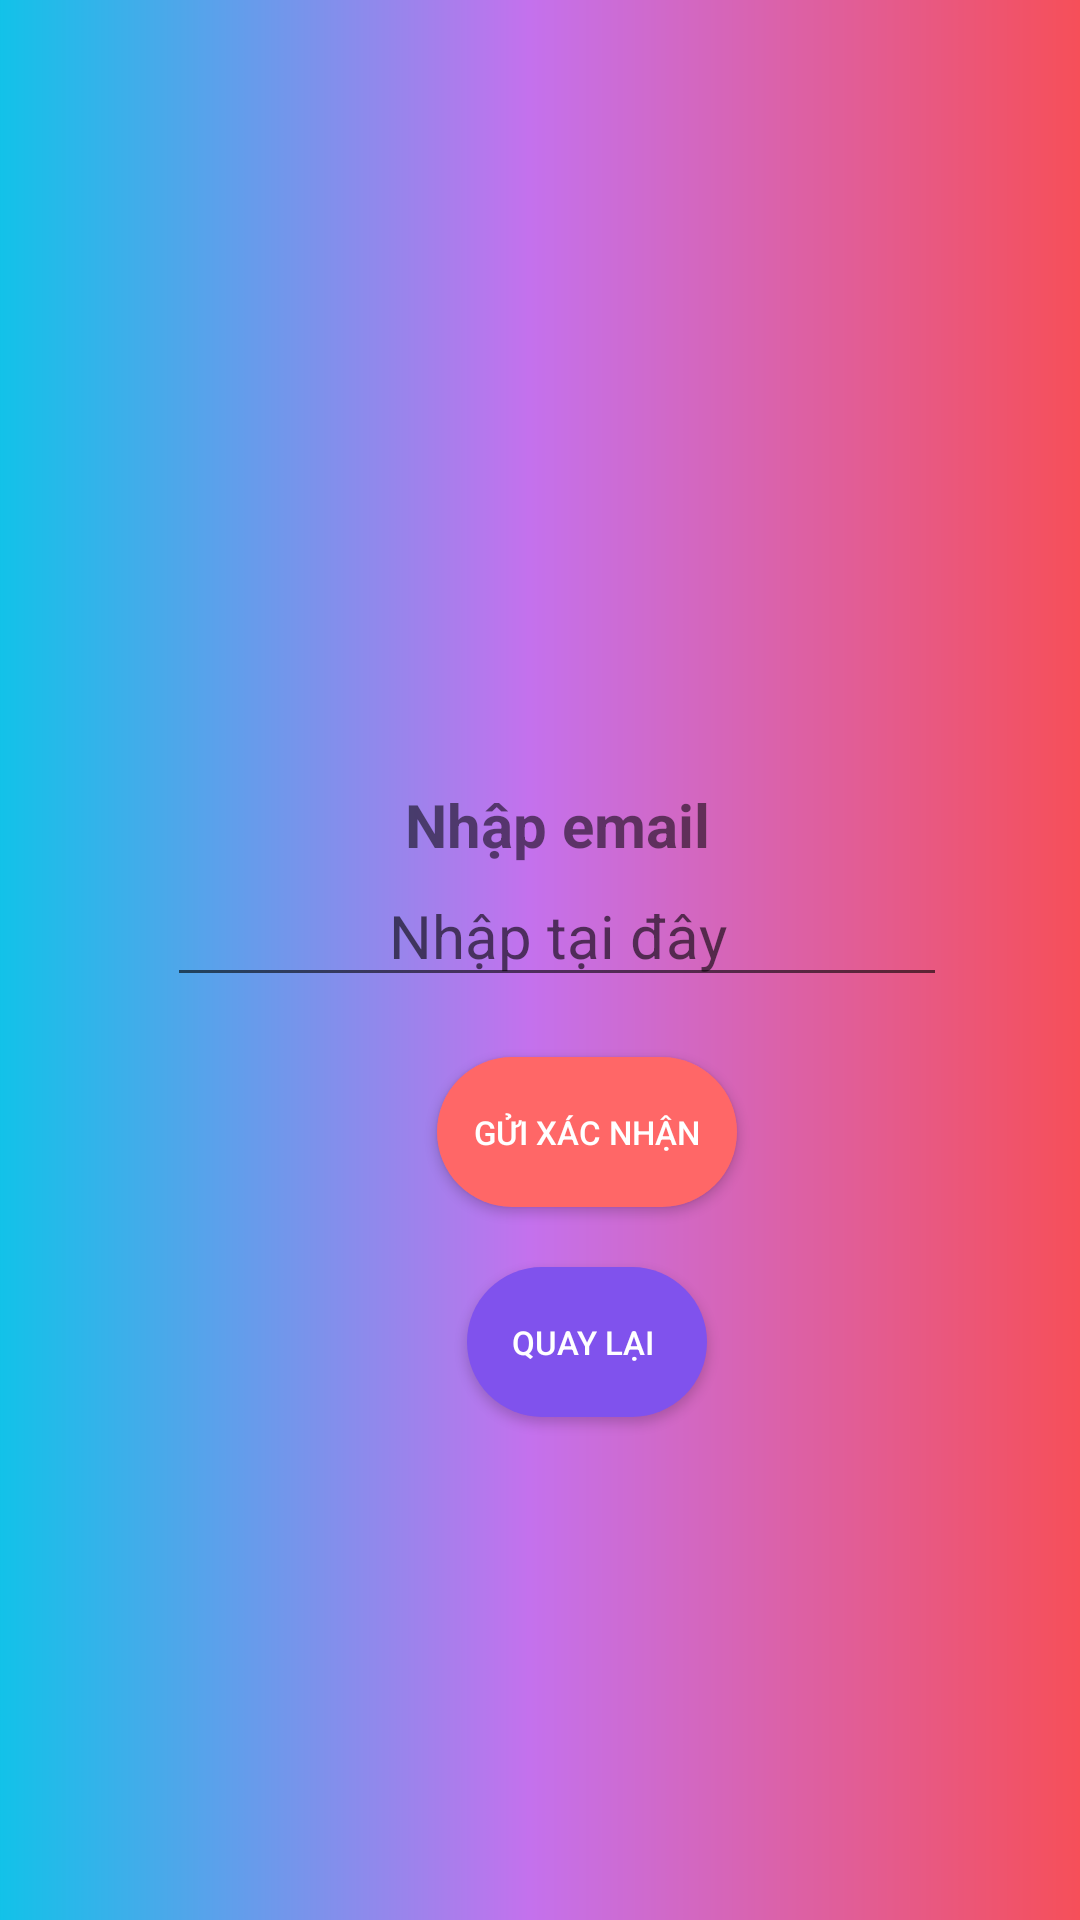

Write the Android layout XML for this screen, with the resource values it uses.
<!-- AndroidManifest.xml: application theme Theme.AppCompat.DayNight.DarkActionBar -->
<!-- res/layout/activity_forgot_pass.xml -->
<?xml version="1.0" encoding="utf-8"?>
<androidx.constraintlayout.widget.ConstraintLayout xmlns:android="http://schemas.android.com/apk/res/android"
    xmlns:app="http://schemas.android.com/apk/res-auto"
    xmlns:tools="http://schemas.android.com/tools"
    android:layout_width="match_parent"
    android:layout_height="match_parent"
    android:layout_gravity="center"
    android:background="@drawable/bg_pic2"
    tools:context=".ForgotPassActivity">


    <LinearLayout
        android:textColor="#000000"
        android:layout_width="300dp"
        android:layout_height="300dp"
        android:background="@drawable/bg_edt_dk"
        android:gravity="center"
        android:orientation="vertical"
        app:layout_constraintBottom_toBottomOf="parent"
        app:layout_constraintEnd_toEndOf="parent"
        app:layout_constraintHorizontal_bias="0.594"
        app:layout_constraintStart_toStartOf="parent"
        app:layout_constraintTop_toTopOf="parent"
        app:layout_constraintVertical_bias="0.638">

        <TextView
            android:id="@+id/textView8"
            android:layout_width="260dp"
            android:layout_height="wrap_content"
            android:gravity="center"
            android:text="Nhập email"
            android:textSize="20dp"
            android:textStyle="bold" />

        <EditText
            android:id="@+id/edt_Email"
            android:layout_width="260dp"
            android:layout_height="wrap_content"
            android:ems="10"
            android:gravity="center"
            android:hint="Nhập tại đây"
            android:inputType="text"
            android:textSize="20dp" />

        <Button
            android:id="@+id/btn_GuiXacNhan"
            android:layout_width="100dp"
            android:layout_height="50dp"
            android:layout_marginLeft="10sp"
            android:layout_marginTop="20dp"
            android:background="@drawable/bg_button"
            android:padding="0.5sp"
            android:text="Gửi xác nhận"
            android:textColor="#FFFFFF"
            android:textSize="11sp" />

        <Button
            android:id="@+id/btn_GoBack"
            android:layout_width="80dp"
            android:layout_height="50dp"
            android:layout_marginLeft="10sp"
            android:layout_marginTop="20dp"
            android:background="@drawable/bg_button_dk"
            android:padding="0.5sp"
            android:text="Quay lại
"
            android:textColor="#FFFFFF"
            android:textSize="11sp" />

    </LinearLayout>

</androidx.constraintlayout.widget.ConstraintLayout>
<!-- resources referenced by this layout -->
<resources>
  <!-- drawable bg_button (drawable) -->
  <?xml version="1.0" encoding="utf-8"?>
  <selector xmlns:android="http://schemas.android.com/apk/res/android">
      <item>
          <shape android:shape="rectangle">
              <corners android:radius="25dp"/>
              <solid android:color="#FF6767"/>
          </shape>
      </item>
  </selector>
  <!-- drawable bg_button_dk (drawable) -->
  <?xml version="1.0" encoding="utf-8"?>
  <selector xmlns:android="http://schemas.android.com/apk/res/android">
      <item>
          <shape android:shape="rectangle">
              <corners android:radius="25dp"/>
              <solid android:color="#8052ED"/>
          </shape>
      </item>
  </selector>
  <!-- drawable bg_pic2: png bitmap (drawable, 112748 bytes) -->
</resources>
